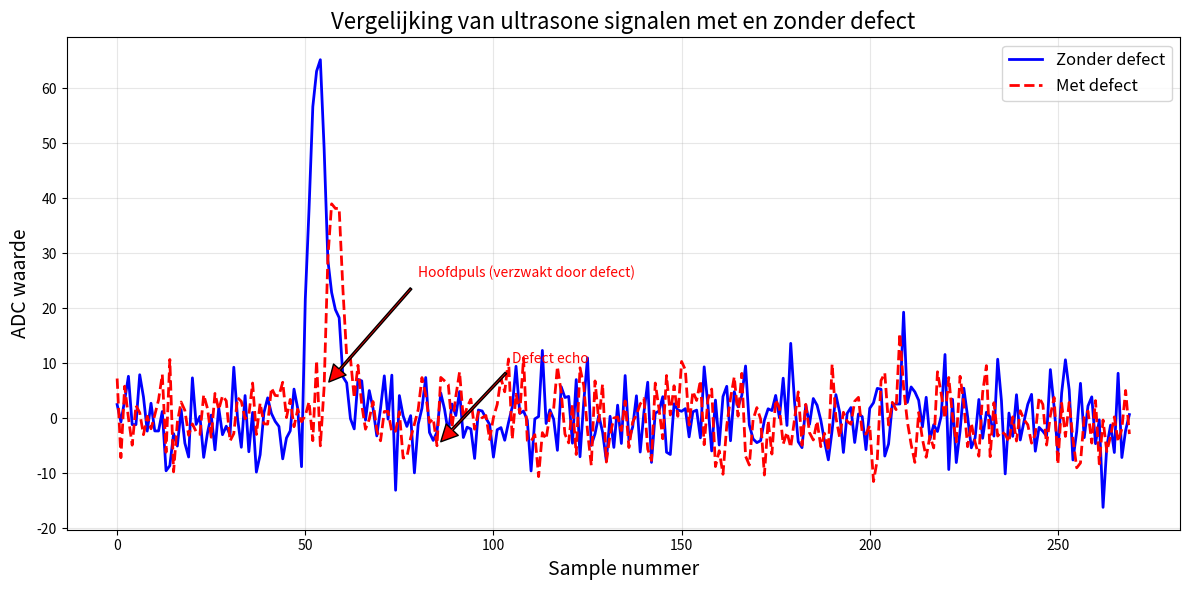
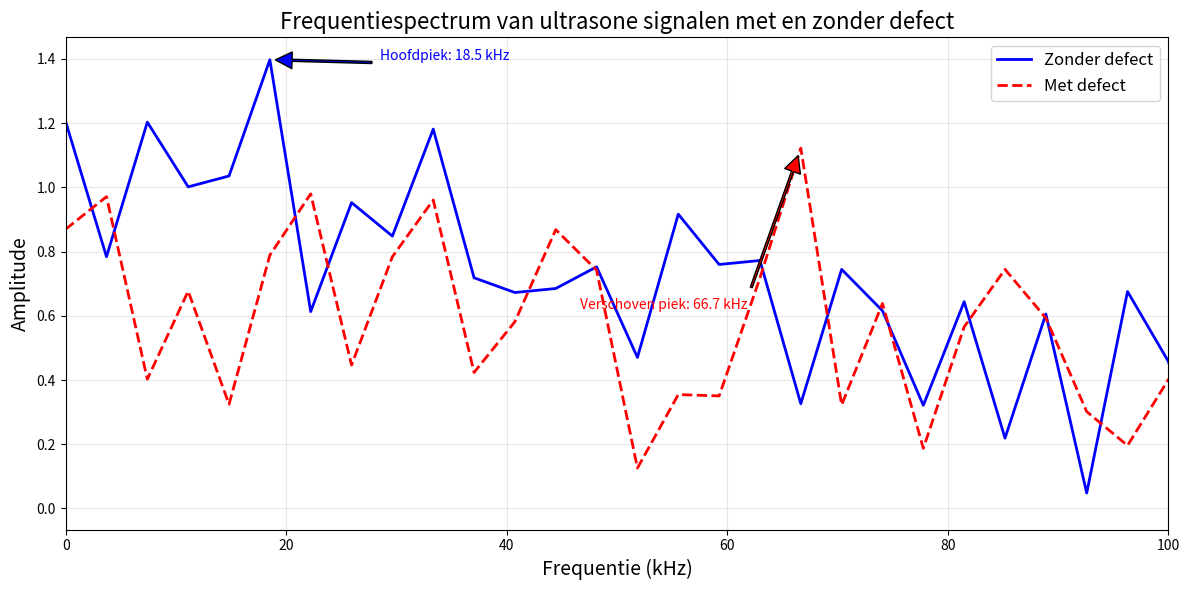
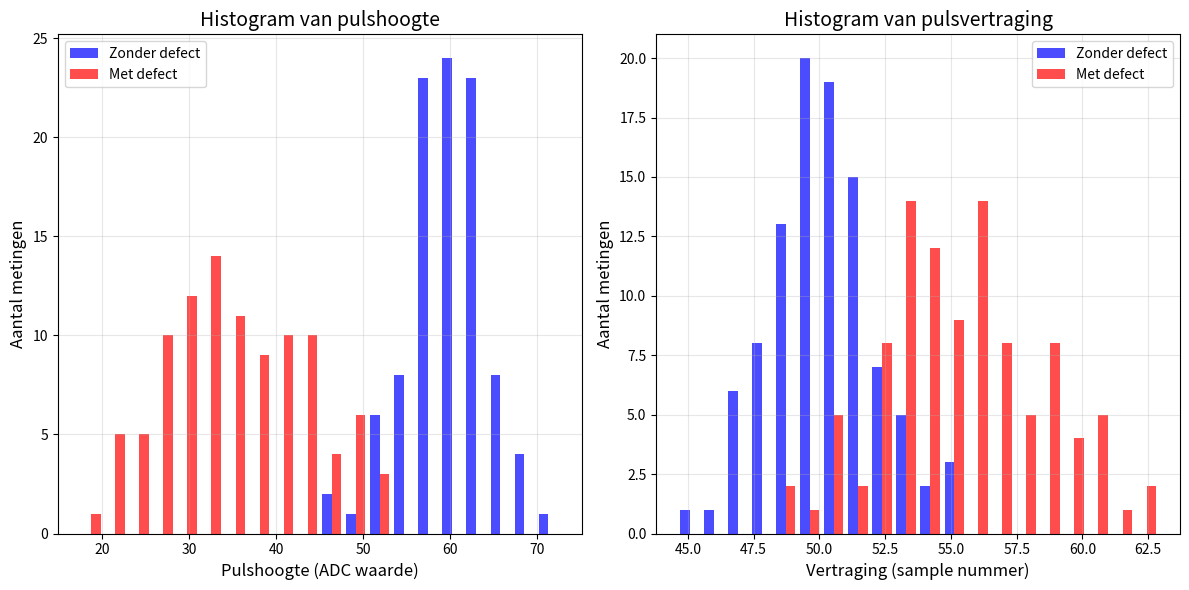
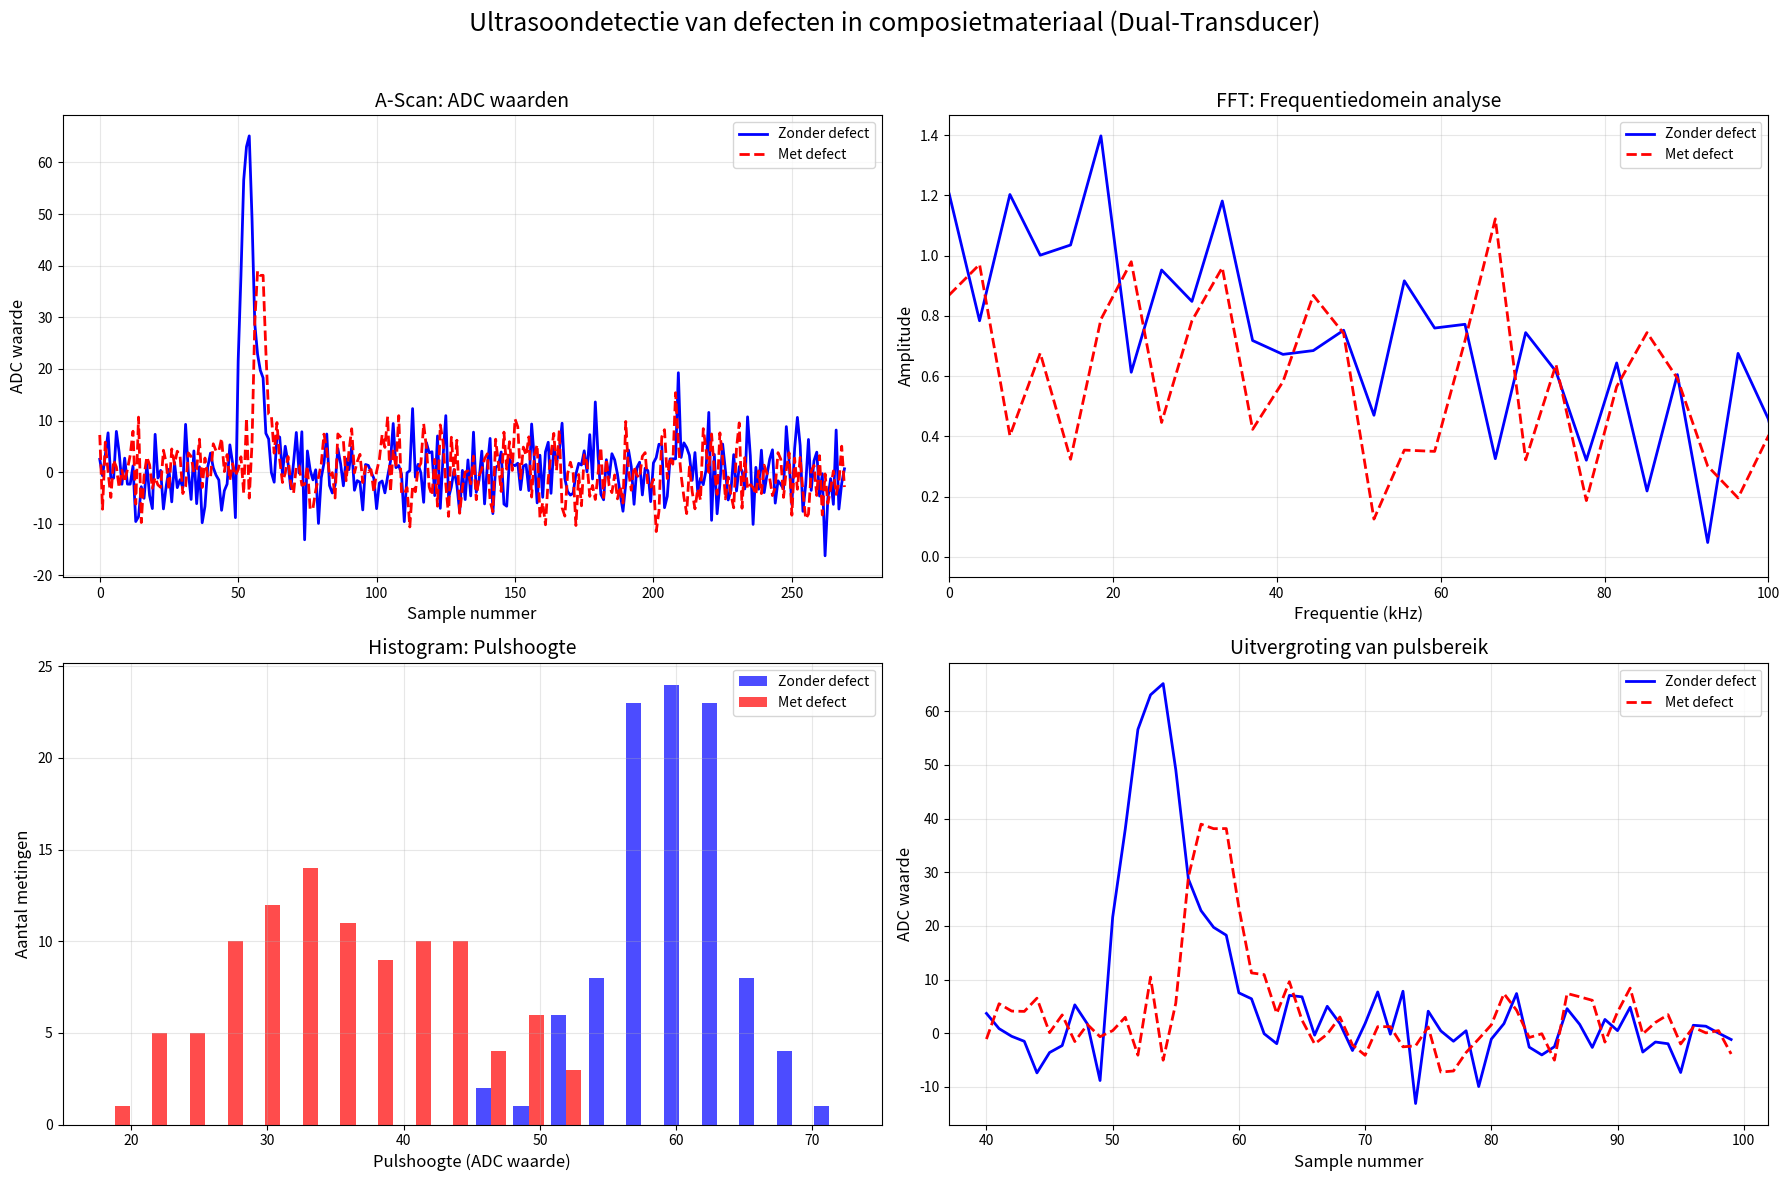
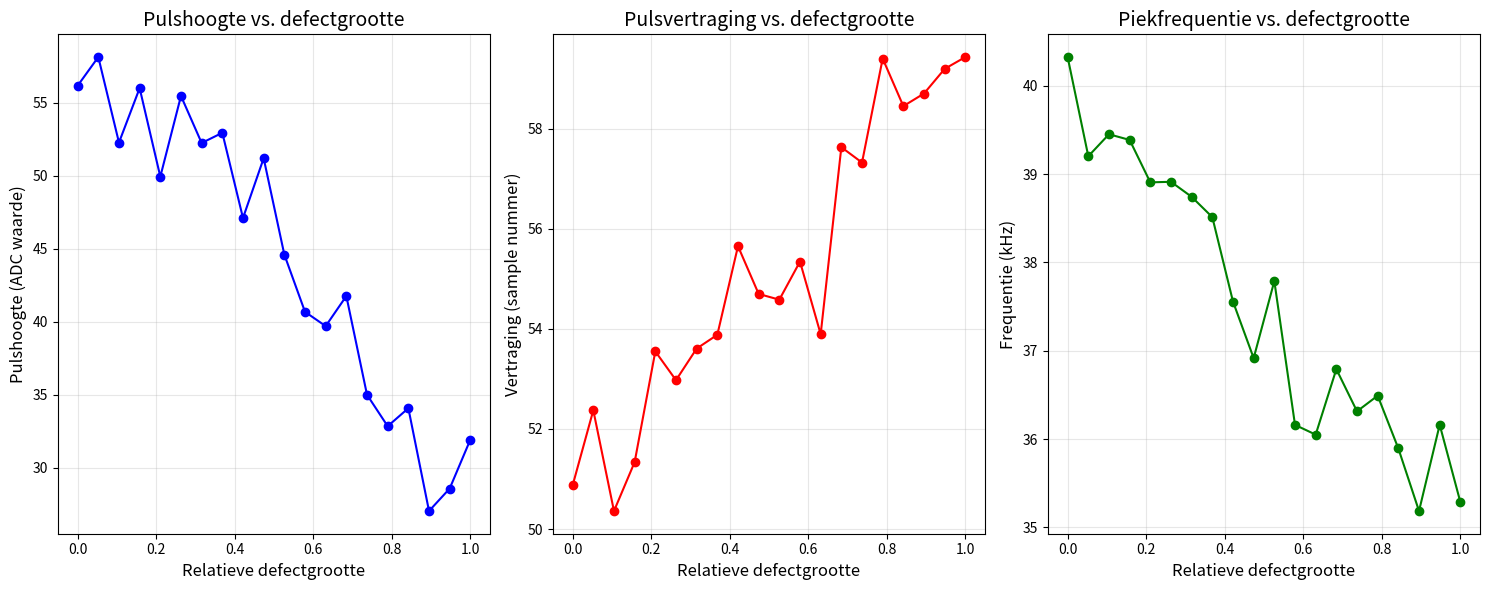
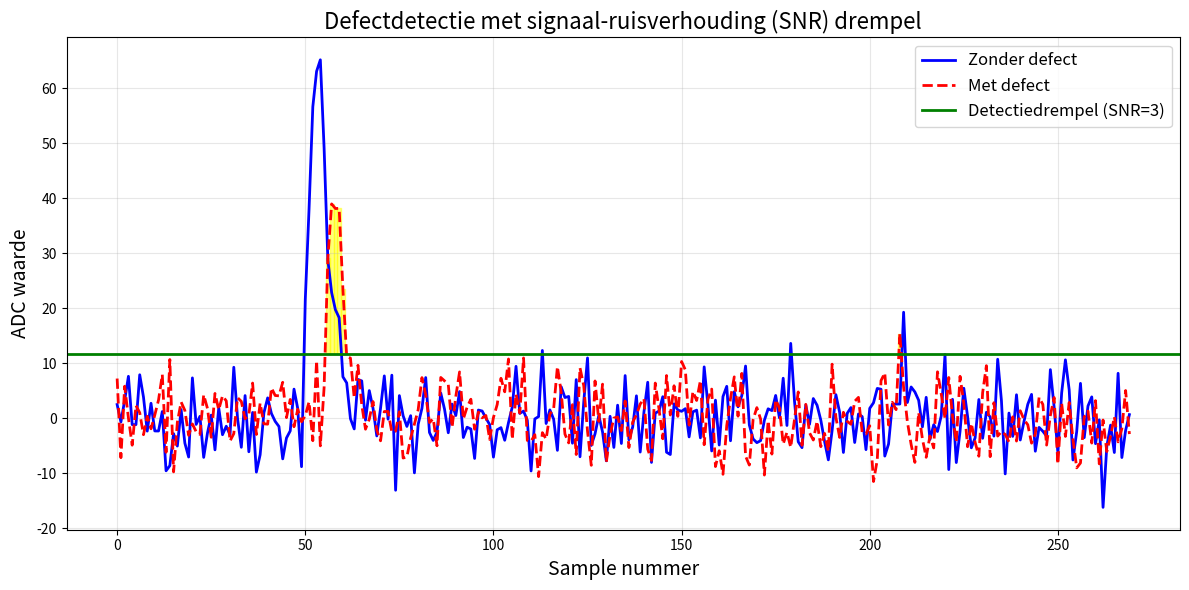

These charts were generated, in order, by the following Python code:
import numpy as np
import matplotlib.pyplot as plt
from scipy import signal as sg
from scipy.fft import fft, fftfreq
import matplotlib.ticker as ticker

np.random.seed(42)  # Voor reproduceerbaarheid

# Parameters for simulation
sample_count = 270
base_noise_level = 5


# Functie om het ontvangen signaal van de tweede transducer te simuleren
def create_receiver_signal(samples=sample_count, with_defect=False, defect_position=150):
    # Creëer basisruisniveau
    signal_data = np.random.normal(0, base_noise_level, samples)

    # Parameters voor de ontvangen puls
    pulse_position = 50  # Later in de tijd dan de zendpuls
    pulse_width = 15

    # Pulshoogte zonder defect is sterker
    if not with_defect:
        pulse_height = 60
        pulse_decay = 0.3
    else:
        # Met defect is de puls zwakker, maar de vorm kan ook veranderen door materiaaleigenschappen
        pulse_height = 35
        pulse_decay = 0.4  # Iets snellere demping door het defect
        pulse_position += 5  # Kleine vertraging door het defect

    # Creëer de ontvangen puls (geleidelijke opbouw, gevolgd door exponentieel verval)
    for i in range(pulse_width):
        if i < 3:
            # Opbouwfase
            signal_data[pulse_position + i] += pulse_height * (i + 1) / 3
        elif i < 5:
            # Plateau
            signal_data[pulse_position + i] += pulse_height
        else:
            # Afname
            signal_data[pulse_position + i] += pulse_height * np.exp(-pulse_decay * (i - 4))

    # Als er een defect is, kunnen we extra reflecties of veranderingen in het signaal zien
    if with_defect:
        # Extra pulsje door reflectie van defect
        echo_position = pulse_position + 30
        echo_height = 15
        echo_width = 8

        for i in range(echo_width):
            if i < 2:
                signal_data[echo_position + i] += echo_height * i / 2
            else:
                signal_data[echo_position + i] += echo_height * np.exp(-0.6 * (i - 1))

    return signal_data


# Creëer de signalen
signal_no_defect = create_receiver_signal(with_defect=False)
signal_with_defect = create_receiver_signal(with_defect=True)

# Plot 1: Tijddomein plot (ADC waarden)
plt.figure(figsize=(12, 6))
plt.plot(signal_no_defect, 'b-', linewidth=2, label='Zonder defect')
plt.plot(signal_with_defect, 'r--', linewidth=2, label='Met defect')

plt.title('Vergelijking van ultrasone signalen met en zonder defect', fontsize=16)
plt.xlabel('Sample nummer', fontsize=14)
plt.ylabel('ADC waarde', fontsize=14)
plt.grid(True, alpha=0.3)
plt.legend(fontsize=12)

# Annotatie voor hoofdeffecten
plt.annotate('Hoofdpuls (verzwakt door defect)',
             xy=(55, signal_with_defect[55]),
             xytext=(80, signal_with_defect[55] + 20),
             arrowprops=dict(facecolor='red', shrink=0.05, width=1.5),
             fontsize=10, color='red')

plt.annotate('Defect echo',
             xy=(85, signal_with_defect[85]),
             xytext=(105, signal_with_defect[85] + 15),
             arrowprops=dict(facecolor='red', shrink=0.05, width=1.5),
             fontsize=10, color='red')

plt.tight_layout()
plt.savefig('dual_transducer_tijddomein.png', dpi=300)
plt.show()


# Plot 2: Frequentiedomein analyse
def compute_fft(signal_data, fs=1e6):
    n = len(signal_data)
    # Pas window toe om spectral leakage te verminderen
    window = sg.windows.hann(n)
    windowed_signal = signal_data * window

    # Bereken FFT
    yf = fft(windowed_signal)
    xf = fftfreq(n, 1 / fs)

    # Neem alleen positieve frequenties en normaliseer
    pos_mask = xf >= 0
    xf = xf[pos_mask]
    yf = 2.0 / n * np.abs(yf[pos_mask])

    return xf, yf


# Samplefrequentie van 1 MHz voor demonstratie
fs = 1e6  # 1 MHz samplefrequentie
xf_no_defect, yf_no_defect = compute_fft(signal_no_defect, fs)
xf_with_defect, yf_with_defect = compute_fft(signal_with_defect, fs)

# Converteer Hz naar kHz voor weergave
xf_no_defect_khz = xf_no_defect / 1000
xf_with_defect_khz = xf_with_defect / 1000

plt.figure(figsize=(12, 6))
plt.plot(xf_no_defect_khz, yf_no_defect, 'b-', linewidth=2, label='Zonder defect')
plt.plot(xf_with_defect_khz, yf_with_defect, 'r--', linewidth=2, label='Met defect')

plt.title('Frequentiespectrum van ultrasone signalen met en zonder defect', fontsize=16)
plt.xlabel('Frequentie (kHz)', fontsize=14)
plt.ylabel('Amplitude', fontsize=14)
plt.xlim(0, 100)  # Plot van 0 tot 100 kHz
plt.grid(True, alpha=0.3)
plt.legend(fontsize=12)

# Annotatie voor frequentieverschuiving
peak_freq_no_defect = xf_no_defect_khz[np.argmax(yf_no_defect[:100])]
peak_freq_with_defect = xf_with_defect_khz[np.argmax(yf_with_defect[:100])]

plt.annotate(f'Hoofdpiek: {peak_freq_no_defect:.1f} kHz',
             xy=(peak_freq_no_defect, np.max(yf_no_defect[:100])),
             xytext=(peak_freq_no_defect + 10, np.max(yf_no_defect[:100])),
             arrowprops=dict(facecolor='blue', shrink=0.05, width=1.5),
             fontsize=10, color='blue')

plt.annotate(f'Verschoven piek: {peak_freq_with_defect:.1f} kHz',
             xy=(peak_freq_with_defect, np.max(yf_with_defect[:100])),
             xytext=(peak_freq_with_defect - 20, np.max(yf_with_defect[:100]) - 0.5),
             arrowprops=dict(facecolor='red', shrink=0.05, width=1.5),
             fontsize=10, color='red')

plt.tight_layout()
plt.savefig('dual_transducer_frequentiedomein.png', dpi=300)
plt.show()

# Plot 3: Histogram van meerdere metingen
# Simuleer variaties in pulshoogte en -vertraging
n_measurements = 100
no_defect_amplitude = []
with_defect_amplitude = []
no_defect_delay = []
with_defect_delay = []

for _ in range(n_measurements):
    # Variaties in pulshoogte
    no_defect_amp = np.random.normal(60, 5)
    no_defect_amplitude.append(no_defect_amp)

    with_defect_amp = np.random.normal(35, 8)
    with_defect_amplitude.append(with_defect_amp)

    # Variaties in pulsvertraging
    no_defect_d = np.random.normal(50, 2)
    no_defect_delay.append(no_defect_d)

    with_defect_d = np.random.normal(55, 3)
    with_defect_delay.append(with_defect_d)

# Histogram voor pulshoogte
plt.figure(figsize=(12, 6))
plt.subplot(1, 2, 1)
plt.hist([no_defect_amplitude, with_defect_amplitude], bins=20,
         color=['blue', 'red'], alpha=0.7,
         label=['Zonder defect', 'Met defect'])

plt.title('Histogram van pulshoogte', fontsize=14)
plt.xlabel('Pulshoogte (ADC waarde)', fontsize=12)
plt.ylabel('Aantal metingen', fontsize=12)
plt.grid(True, alpha=0.3)
plt.legend(fontsize=10)

# Histogram voor pulsvertraging
plt.subplot(1, 2, 2)
plt.hist([no_defect_delay, with_defect_delay], bins=20,
         color=['blue', 'red'], alpha=0.7,
         label=['Zonder defect', 'Met defect'])

plt.title('Histogram van pulsvertraging', fontsize=14)
plt.xlabel('Vertraging (sample nummer)', fontsize=12)
plt.ylabel('Aantal metingen', fontsize=12)
plt.grid(True, alpha=0.3)
plt.legend(fontsize=10)

plt.tight_layout()
plt.savefig('dual_transducer_histogrammen.png', dpi=300)
plt.show()

# Plot 4: Gecombineerde visualisatie
plt.figure(figsize=(18, 12))

# Tijddomein
plt.subplot(2, 2, 1)
plt.plot(signal_no_defect, 'b-', linewidth=2, label='Zonder defect')
plt.plot(signal_with_defect, 'r--', linewidth=2, label='Met defect')
plt.title('A-Scan: ADC waarden', fontsize=14)
plt.xlabel('Sample nummer', fontsize=12)
plt.ylabel('ADC waarde', fontsize=12)
plt.grid(True, alpha=0.3)
plt.legend(fontsize=10)

# Frequentiedomein
plt.subplot(2, 2, 2)
plt.plot(xf_no_defect_khz, yf_no_defect, 'b-', linewidth=2, label='Zonder defect')
plt.plot(xf_with_defect_khz, yf_with_defect, 'r--', linewidth=2, label='Met defect')
plt.title('FFT: Frequentiedomein analyse', fontsize=14)
plt.xlabel('Frequentie (kHz)', fontsize=12)
plt.ylabel('Amplitude', fontsize=12)
plt.xlim(0, 100)
plt.grid(True, alpha=0.3)
plt.legend(fontsize=10)

# Histogram voor pulshoogte
plt.subplot(2, 2, 3)
plt.hist([no_defect_amplitude, with_defect_amplitude], bins=20,
         color=['blue', 'red'], alpha=0.7,
         label=['Zonder defect', 'Met defect'])
plt.title('Histogram: Pulshoogte', fontsize=14)
plt.xlabel('Pulshoogte (ADC waarde)', fontsize=12)
plt.ylabel('Aantal metingen', fontsize=12)
plt.grid(True, alpha=0.3)
plt.legend(fontsize=10)

# Uitvergroting van interessant gebied
plt.subplot(2, 2, 4)
zoom_start = 40
zoom_end = 100
plt.plot(range(zoom_start, zoom_end), signal_no_defect[zoom_start:zoom_end], 'b-', linewidth=2, label='Zonder defect')
plt.plot(range(zoom_start, zoom_end), signal_with_defect[zoom_start:zoom_end], 'r--', linewidth=2, label='Met defect')
plt.title('Uitvergroting van pulsbereik', fontsize=14)
plt.xlabel('Sample nummer', fontsize=12)
plt.ylabel('ADC waarde', fontsize=12)
plt.grid(True, alpha=0.3)
plt.legend(fontsize=10)

plt.suptitle('Ultrasoondetectie van defecten in composietmateriaal (Dual-Transducer)', fontsize=18)
plt.tight_layout(rect=[0, 0, 1, 0.96])  # Maak ruimte voor hoofdtitel
plt.savefig('dual_transducer_overzicht.png', dpi=300)
plt.show()

# Plot 5: Visualisatie van systeemgevoeligheid voor detectie
# Simuleer reeks metingen met toenemende defectgrootte
defect_sizes = np.linspace(0, 1, 20)  # Van 0 (geen defect) tot 1 (ernstig defect)
amplitude_response = []
delay_response = []
frequency_shift = []

for size in defect_sizes:
    # Pulshoogte neemt af met defectgrootte
    amp = 60 - 30 * size + np.random.normal(0, 3)
    amplitude_response.append(amp)

    # Vertraging neemt toe met defectgrootte
    delay = 50 + 10 * size + np.random.normal(0, 1)
    delay_response.append(delay)

    # Frequentieverschuiving met defectgrootte
    freq = 40 - 5 * size + np.random.normal(0, 0.5)
    frequency_shift.append(freq)

plt.figure(figsize=(15, 6))
plt.subplot(1, 3, 1)
plt.plot(defect_sizes, amplitude_response, 'bo-')
plt.title('Pulshoogte vs. defectgrootte', fontsize=14)
plt.xlabel('Relatieve defectgrootte', fontsize=12)
plt.ylabel('Pulshoogte (ADC waarde)', fontsize=12)
plt.grid(True, alpha=0.3)

plt.subplot(1, 3, 2)
plt.plot(defect_sizes, delay_response, 'ro-')
plt.title('Pulsvertraging vs. defectgrootte', fontsize=14)
plt.xlabel('Relatieve defectgrootte', fontsize=12)
plt.ylabel('Vertraging (sample nummer)', fontsize=12)
plt.grid(True, alpha=0.3)

plt.subplot(1, 3, 3)
plt.plot(defect_sizes, frequency_shift, 'go-')
plt.title('Piekfrequentie vs. defectgrootte', fontsize=14)
plt.xlabel('Relatieve defectgrootte', fontsize=12)
plt.ylabel('Frequentie (kHz)', fontsize=12)
plt.grid(True, alpha=0.3)

plt.tight_layout()
plt.savefig('dual_transducer_sensitivity.png', dpi=300)
plt.show()

# Plot 6: Detectiedrempelwaarde visualisatie met SNR
plt.figure(figsize=(12, 6))

# Definieer detectiedrempel gebaseerd op signaal-ruisverhouding (SNR)
noise_floor = np.mean(np.abs(signal_no_defect[0:40]))  # Ruisniveau bepalen van vroege samples
snr_threshold = 3  # Signaal moet minstens 3x ruisniveau zijn voor betrouwbare detectie
detection_threshold = noise_floor * snr_threshold

# Plot signalen
plt.plot(signal_no_defect, 'b-', linewidth=2, label='Zonder defect')
plt.plot(signal_with_defect, 'r--', linewidth=2, label='Met defect')

# Plot drempelwaarde
plt.axhline(y=detection_threshold, color='g', linestyle='-', linewidth=2,
            label=f'Detectiedrempel (SNR={snr_threshold})')

# Markeer gebied boven drempelwaarde
for i in range(len(signal_with_defect)):
    if signal_with_defect[i] > detection_threshold and signal_with_defect[i] > signal_no_defect[i]:
        plt.fill_between([i - 0.5, i + 0.5], [detection_threshold, detection_threshold],
                         [signal_with_defect[i], signal_with_defect[i]],
                         color='yellow', alpha=0.5)

plt.title('Defectdetectie met signaal-ruisverhouding (SNR) drempel', fontsize=16)
plt.xlabel('Sample nummer', fontsize=14)
plt.ylabel('ADC waarde', fontsize=14)
plt.grid(True, alpha=0.3)
plt.legend(fontsize=12)

plt.tight_layout()
plt.savefig('dual_transducer_snr_detectie.png', dpi=300)
plt.show()